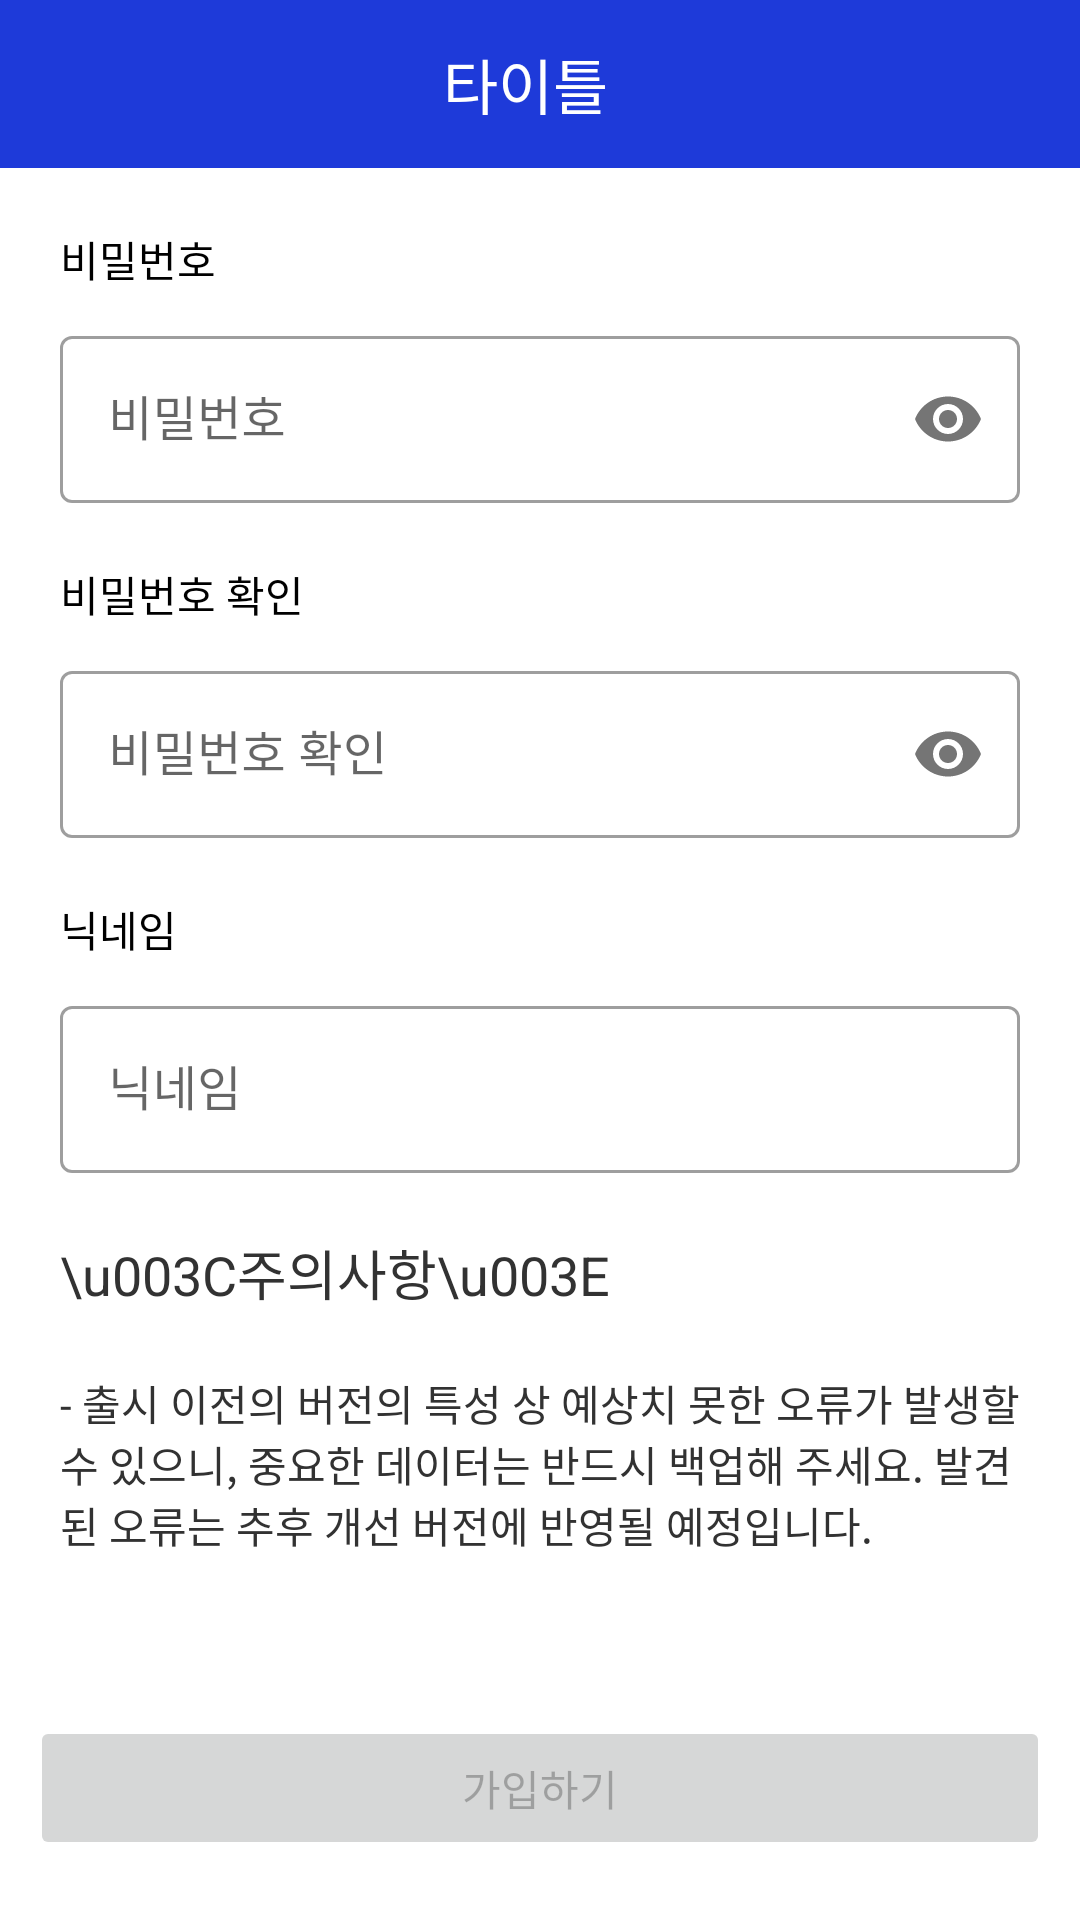

The Android layout XML behind this screen, and the referenced resources:
<!-- AndroidManifest.xml: application theme Theme.CobaltCoffee -->
<!-- res/layout/activity_register2.xml -->
<?xml version="1.0" encoding="utf-8"?>
<androidx.constraintlayout.widget.ConstraintLayout xmlns:android="http://schemas.android.com/apk/res/android"
    xmlns:app="http://schemas.android.com/apk/res-auto"
    xmlns:tools="http://schemas.android.com/tools"
    android:layout_width="match_parent"
    android:layout_height="match_parent"
    tools:context=".register.RegisterActivity2">

    <include
        android:id="@+id/register2_toolBar"
        layout="@layout/layout_include_toolbar"
        android:layout_width="match_parent"
        android:layout_height="wrap_content" />

    <TextView
        android:id="@+id/register2_tv"
        android:layout_width="match_parent"
        android:layout_height="wrap_content"
        android:paddingHorizontal="20dp"
        android:paddingVertical="10dp"
        android:text="비밀번호"
        android:layout_marginTop="10dp"
        android:textColor="@color/black"
        android:textSize="14sp"
        app:layout_constraintTop_toBottomOf="@id/register2_toolBar" />

    <com.google.android.material.textfield.TextInputLayout
        android:id="@+id/password_tl"
        style="@style/Widget.MaterialComponents.TextInputLayout.OutlinedBox"
        android:layout_width="match_parent"
        android:layout_height="wrap_content"
        android:layout_marginHorizontal="20dp"
        app:layout_constraintTop_toBottomOf="@id/register2_tv"
        app:passwordToggleEnabled="true">

        <com.google.android.material.textfield.TextInputEditText
            android:id="@+id/password_et"
            android:layout_width="match_parent"
            android:layout_height="match_parent"
            android:hint="비밀번호"
            android:inputType="textPassword" />
    </com.google.android.material.textfield.TextInputLayout>

    <TextView
        android:id="@+id/register2_tv2"
        android:layout_width="match_parent"
        android:layout_height="wrap_content"
        android:layout_marginTop="10dp"
        android:paddingHorizontal="20dp"
        android:paddingVertical="10dp"
        android:text="비밀번호 확인"
        android:textColor="@color/black"
        android:textSize="14sp"
        app:layout_constraintTop_toBottomOf="@id/password_tl" />

    <com.google.android.material.textfield.TextInputLayout
        android:id="@+id/passConfirm_tl"
        style="@style/Widget.MaterialComponents.TextInputLayout.OutlinedBox"
        android:layout_width="match_parent"
        android:layout_height="wrap_content"
        android:layout_marginHorizontal="20dp"
        app:layout_constraintTop_toBottomOf="@id/register2_tv2"
        app:passwordToggleEnabled="true">

        <com.google.android.material.textfield.TextInputEditText
            android:id="@+id/passConfirm_et"
            android:layout_width="match_parent"
            android:layout_height="match_parent"
            android:hint="비밀번호 확인"
            android:inputType="textPassword" />
    </com.google.android.material.textfield.TextInputLayout>

    <TextView
        android:id="@+id/register2_tv4"
        android:layout_width="match_parent"
        android:layout_height="wrap_content"
        android:paddingHorizontal="20dp"
        android:paddingVertical="10dp"
        android:layout_marginTop="10dp"
        android:text="닉네임"
        android:textColor="@color/black"
        android:textSize="14sp"
        app:layout_constraintTop_toBottomOf="@id/passConfirm_tl" />

    <com.google.android.material.textfield.TextInputLayout
        android:id="@+id/nickname_tl"
        style="@style/Widget.MaterialComponents.TextInputLayout.OutlinedBox"
        android:layout_width="match_parent"
        android:layout_height="wrap_content"
        android:layout_marginHorizontal="20dp"
        app:layout_constraintTop_toBottomOf="@id/register2_tv4">

        <com.google.android.material.textfield.TextInputEditText
            android:id="@+id/nickname_et"
            android:layout_width="match_parent"
            android:layout_height="match_parent"
            android:hint="닉네임"
            android:inputType="textPersonName" />
    </com.google.android.material.textfield.TextInputLayout>

    <TextView
        android:id="@+id/register2_tv5"
        android:layout_width="0dp"
        android:layout_height="wrap_content"
        android:layout_marginHorizontal="20dp"
        android:layout_marginTop="20dp"
        android:text="\u003C주의사항\u003E"
        android:textColor="@color/darkGray"
        android:textSize="18sp"
        app:layout_constraintLeft_toLeftOf="parent"
        app:layout_constraintRight_toRightOf="parent"
        app:layout_constraintTop_toBottomOf="@id/nickname_tl" />

    <TextView
        android:id="@+id/register2_tv6"
        android:layout_width="0dp"
        android:layout_height="wrap_content"
        android:layout_marginHorizontal="20dp"
        android:layout_marginTop="20dp"
        android:text="@string/register_info4"
        android:textColor="@color/darkGray"
        android:textSize="14sp"
        app:layout_constraintLeft_toLeftOf="parent"
        app:layout_constraintRight_toRightOf="parent"
        app:layout_constraintTop_toBottomOf="@id/register2_tv5" />

    <Button
        android:id="@+id/registerBtn"
        android:layout_width="match_parent"
        android:layout_height="wrap_content"
        android:layout_marginHorizontal="10dp"
        android:enabled="false"
        android:paddingVertical="10dp"
        android:text="가입하기"
        android:layout_marginBottom="20dp"
        app:layout_constraintBottom_toBottomOf="parent" />

</androidx.constraintlayout.widget.ConstraintLayout>
<!-- res/layout/layout_include_toolbar.xml (included above) -->
<?xml version="1.0" encoding="utf-8"?>
<androidx.constraintlayout.widget.ConstraintLayout xmlns:android="http://schemas.android.com/apk/res/android"
    android:layout_width="match_parent"
    android:layout_height="match_parent"
    xmlns:app="http://schemas.android.com/apk/res-auto">

    <androidx.appcompat.widget.Toolbar
        android:id="@+id/toolbar"
        android:layout_width="match_parent"
        android:layout_height="wrap_content"
        android:background="?attr/colorPrimary"
        android:minHeight="?attr/actionBarSize"
        android:theme="?attr/actionBarTheme"
        app:titleTextColor="@color/white"
        android:gravity="center"
        app:layout_constraintEnd_toEndOf="parent"
        app:layout_constraintStart_toStartOf="parent"
        app:layout_constraintTop_toTopOf="parent">

        <TextView
            android:id="@+id/toolbar_title"
            android:layout_width="wrap_content"
            android:layout_height="wrap_content"
            android:gravity="center"
            android:text="타이틀"
            android:textColor="@color/white"
            android:textSize="20sp"
            android:layout_gravity="center"
            android:layout_marginRight="10dp"
            />
    </androidx.appcompat.widget.Toolbar>

</androidx.constraintlayout.widget.ConstraintLayout>
<!-- resources referenced by this layout -->
<resources>
  <color name="black">#FF000000</color>
  <color name="darkGray">#323232</color>
  <color name="white">#FFFFFFFF</color>
  <string name="register_info4">- 출시 이전의 버전의 특성 상 예상치 못한 오류가 발생할 수 있으니, 중요한 데이터는 반드시 백업해 주세요. 발견된 오류는 추후 개선 버전에 반영될 예정입니다.</string>
  <style name="Theme.CobaltCoffee" parent="Theme.MaterialComponents.DayNight.NoActionBar">
          
          <item name="colorPrimary">@color/cobalt</item>
          <item name="colorPrimaryVariant">@color/purple_700</item>
          <item name="colorOnPrimary">@color/white</item>
          
          <item name="colorSecondary">@color/teal_200</item>
          <item name="colorSecondaryVariant">@color/teal_700</item>
          <item name="colorOnSecondary">@color/black</item>
          
          <item name="android:statusBarColor">?attr/colorPrimary</item>
          
      </style>
  <color name="cobalt">#1E3AD9</color>
  <color name="purple_700">#FF3700B3</color>
  <color name="teal_200">#FF03DAC5</color>
  <color name="teal_700">#FF018786</color>
</resources>
